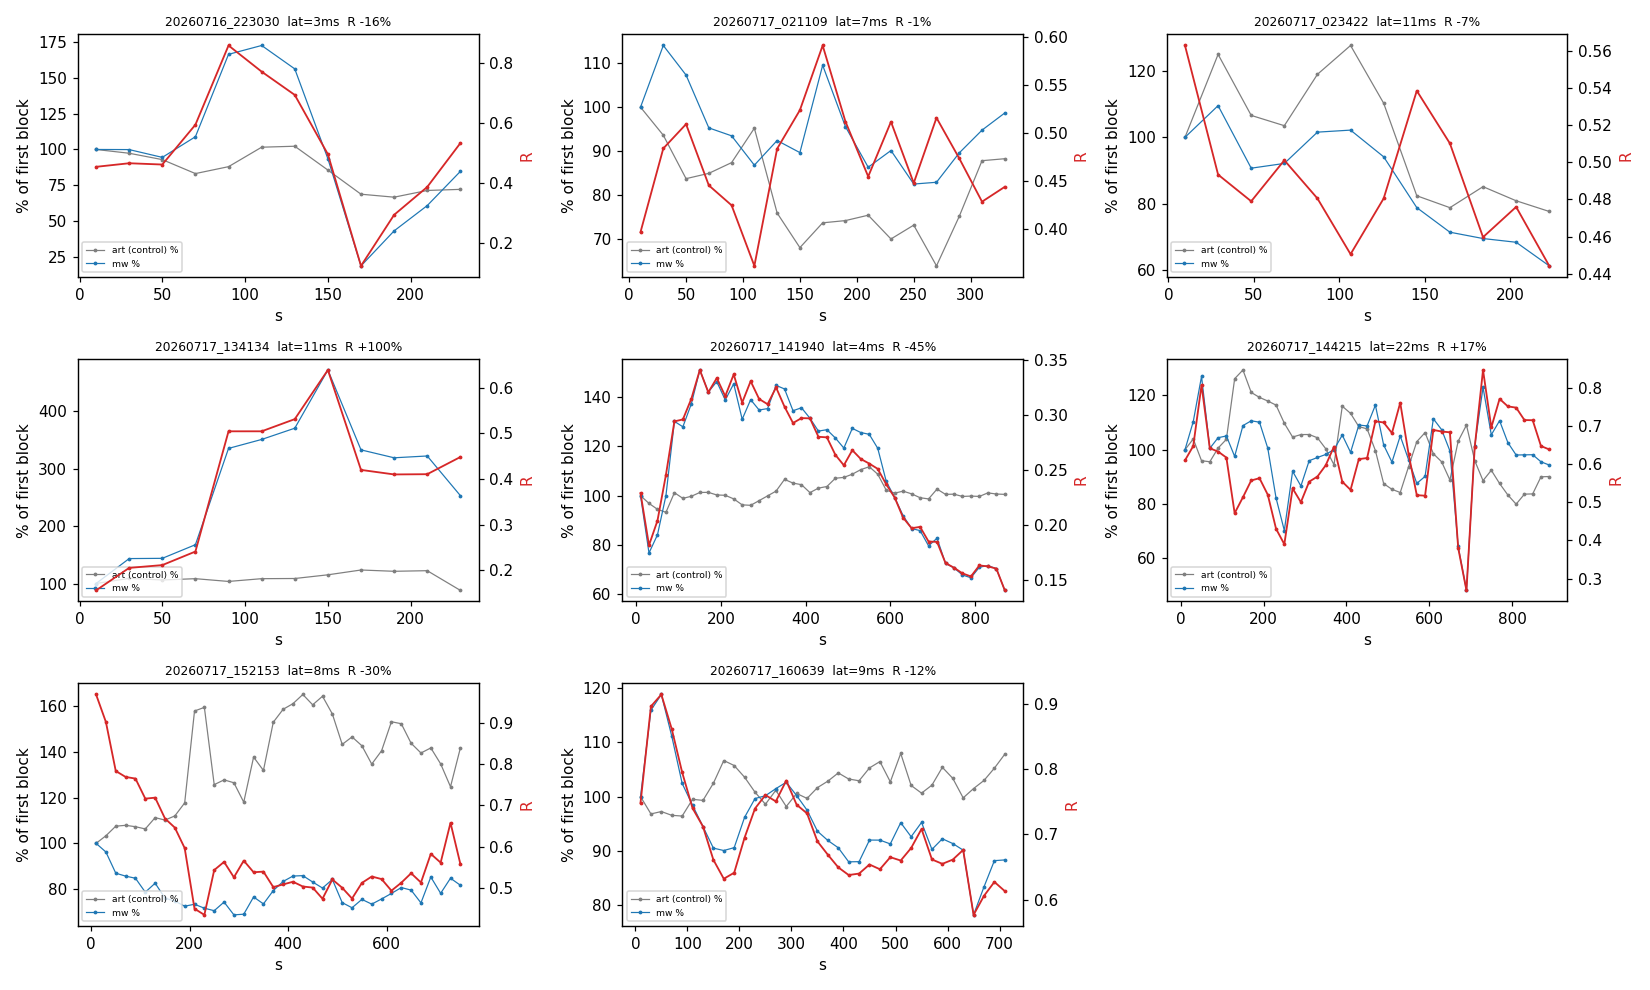

Data behind this chart, as committed beside it:
session, subject, dur_s, dc, dropped, clip_pct, n_burst, period_ms, duty_pct, ppb, prate_hz, n_pulse, marker, lat_ms, mw_lo, mw_hi, sta_ratio, sign_cons, spike_clip, drop_bias, warn, n_block, gate, gate_ok
20260716_223030, 0583, 247.4, 1857, 0, 0.002829, 139, 1614, 31.96, 20.0, 31.95, 2720, , 3.0, 3.0, 6.0, 0.9541, 0.7826, 0.07353, -0.1983, 극성 소수파 22% 버림 (초반편중 -20% — R 시작점 편향), 12, , True
20260717_013937, 7826, 21.1, 1861, 0, 0.0, 12, 1612, 29.27, 16.5, 26.96, 186, , , , , , 0.6344, 0.0, 0.4029, 극성 소수파 37% 버림 (초반편중 +40% — R 시작점 편향), 0, 다수파 시행 118개(<200), False
20260717_021109, 7826, 353.7, 1859, 0, 0.0, 223, 1612, 38.5, 20.0, 31.95, 4387, , 7.0, 5.0, 13.0, 0.7902, 0.9528, 0.0, -0.04058, 극성 소수파 5% 버림, 17, , True
20260717_023422, 7826, 232.4, 1866, 0, 0.0, 166, 1611, 37.39, 19.0, 31, 2648, mediumx1, 11.0, 9.0, 16.0, 0.9998, 0.7591, 0.0, -0.1828, 극성 소수파 24% 버림 (초반편중 -18% — R 시작점 편향), 12, , True
20260717_033307, 0998, 297.7, 1859, 100, 0.223, 186, 1622, 37.06, 19.0, 30.94, 3673, rest_endx1, 5.0, 4.0, 8.0, 0.9999, 0.6904, 13.61, -0.02938, 극성 소수파 31% 버림, 0, 대조군 포화 14%, False
20260717_042118, 0998, 595.7, 1862, 0, 0.2946, 473, 1616, 38.45, 19.0, 31, 7356, rest_endx1,mediumx1,hardx1, 3.0, 3.0, 6.0, 1, 1.0, 23.86, 0.0, , 0, 대조군 포화 24%, False
20260717_134134, 0998, 252.1, 1865, 0, 0.001587, 160, 1619, 31.66, 20.0, 32.47, 3045, rest_endx1, 11.0, 10.0, 15.0, 0.9969, 0.9754, 0.1314, 0.1067, 극성 소수파 2% 버림 (초반편중 +11% — R 시작점 편향), 12, , True
20260717_135747, 0998, 17.1, 1861, 0, 0.0, 9, 1620, 29.76, 20.0, 32.05, 163, rest_endx1, , , , , 0.8221, 0.0, -0.02759, 극성 소수파 18% 버림, 0, 다수파 시행 134개(<200), False
20260717_135910, 0998, 16.9, 1859, 0, 0.0, 10, 1620, 36.3, 19.0, 30.94, 200, rest_endx1, , , , , 0.645, 0.0, 0.06761, 극성 소수파 36% 버림, 0, 다수파 시행 129개(<200), False
20260717_140152, 7826, 139.5, 1860, 0, 0.0, 1, , 1.517, 65.0, 30.72, 699, rest_endx1, 5.0, 3.0, 9.0, 0.9188, 0.99, 0.0, -0.2, 극성 소수파 1% 버림 (초반편중 -20% — R 시작점 편향), 0, 버스트 1개(<8); 버스트당 펄스 65, False
20260717_141940, 0583, 899.7, 1866, 0, 0.0, 653, 1617, 32.94, 17.0, 27.78, 10279, rest_endx1, 4.0, 3.0, 6.0, 0.9999, 0.919, 0.0, 0.0617, 극성 소수파 8% 버림, 44, , True
20260717_144215, 0583, 902.1, 1867, 0, 0.0, 579, 1619, 37.95, 19.0, 30.74, 11027, rest_endx1, 22.0, 22.0, 23.0, 0.5757, 0.8457, 0.0, 0.1745, 극성 소수파 15% 버림 (초반편중 +17% — R 시작점 편향), 45, , True
20260717_151419, 0583, 130.8, 1866, 0, 0.01606, 81, 1619, 37.02, 11.0, 18.15, 898, rest_endx1, 5.0, 3.0, 7.0, 0.999, 1.0, 2.339, 0.0, , 0, 버스트당 펄스 11; 펄스율 18.2Hz, False
20260717_152153, 0583, 766.0, 1863, 0, 0.0, 515, 1619, 34.72, 18.0, 29.61, 8582, rest_endx1, 8.0, 6.0, 11.0, 0.9778, 0.6602, 0.0, -0.08134, 극성 소수파 34% 버림, 38, , True
20260717_153854, 7826, 19.8, 1861, 0, 0.03535, 9, 1614, 20.85, 8.0, 14.49, 97, rest_endx1, , , , , 0.7368, 2.062, 0.12, 극성 소수파 26% 버림 (초반편중 +12% — R 시작점 편향), 0, 버스트당 펄스 8; 펄스율 14.5Hz; 다수파 시행 70개(<200), False
20260717_154641, 7826, 442.6, 1862, 0, 0.5777, 274, 1619, 37.38, 19.0, 30.89, 5470, rest_endx1, 4.0, 3.0, 8.0, 0.9995, 0.9678, 46.71, 0.05, 극성 소수파 3% 버림, 0, 대조군 포화 47%, False
20260717_160639, 0583, 738.0, 1862, 0, 0.0, 457, 1619, 38.56, 20.0, 31.85, 9118, rest_endx1, 9.0, 6.0, 12.0, 0.9899, 0.8713, 0.0, 0.05831, 극성 소수파 13% 버림, 36, , True
